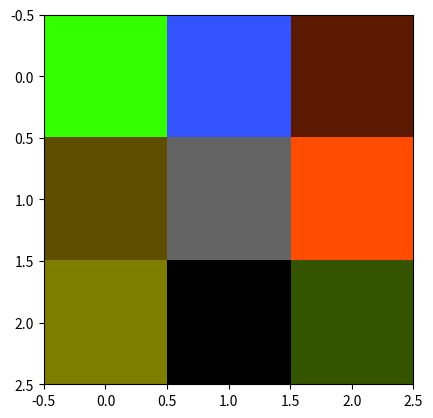

Recreate this plot in Python. (Note: this script raises an exception after producing the figure.)
import matplotlib.pyplot as plt
import matplotlib.image as mpimg
import matplotlib.patches as mpatches
import numpy as np

# Ejecute el siguiente código

imagen = [
    [ [52, 255,1], [51, 83, 255], [90, 25, 0] ],
    [ [95, 77, 0], [100,100,100], [255,76, 2] ],
    [ [125,125,0], [0,  0,  0  ], [52, 84, 0] ]    
]

plt.imshow(imagen)

# Desarrolle la actividad aquí...

# Ejecute el siguiente código.

# Cargar imagen en un array de Numpy
imagen = mpimg.imread("data/animal.jpg")

# Pintar imagen
plt.imshow(imagen)

# Ejecute el siguiente código.

# Cargar imagen en un array de Numpy
imagen = mpimg.imread("data/animal.jpg")

# Pintar imagen
dimensiones = imagen.shape
print("Dimensiones de la imagen", dimensiones)

# Ejecute el siguiente código.

# Cargar imagen en un array de Numpy
imagen = mpimg.imread("data/animal.jpg")

# Obtenemos el valor del píxel ubicado en la pisición 150, 350 que 
# corresponde al pico del Tucán.
pixel = imagen[150,325]

# Pintamos la información del píxel.
plt.imshow(np.array([[ pixel ]]))

# Desarrolle la actividad aquí...

# Ejecute el siguiente código.

# Cargar imagen en un array de Numpy
imagen = mpimg.imread("data/animal.jpg")

# Cortamos la imagen al establecer una rango de valores para el eje 0
# y otro rango de valores para el eje 1.
imagen_cortada = imagen[50:400,50:400]

# Pintamos la información del píxel.
plt.imshow(imagen_cortada)

# Ejecute el siguiente código.

# Cargar imagen en un array de Numpy
imagen = mpimg.imread("data/animal.jpg")

plt.imshow(imagen[:,:,0], cmap='gray', vmin=0, vmax=255)

# Ejecute el siguiente código.

# Cargar imagen en un array de Numpy
imagen = mpimg.imread("data/animal.jpg")

# Pintar imagen
plt.imshow(imagen)

# Pintamos dos marcadores sobre la imagen, uno en el pecho del Tucan 
# y otro en el pico.
plt.plot(200, 200, marker='o', color="darkorange", markersize=20)
plt.plot(300, 140, marker='p', color="tab:blue", markersize=20)

# Desarrolle la actividad aquí...

# Ejecute el siguiente código.

# Cargar imagen en un array de Numpy
imagen = mpimg.imread("data/animal.jpg")

# Pintar imagen
plt.imshow(imagen)

# Pintamos dos marcadores sobre la imagen, uno en el pecho del Tucan 
# y otro en el pico.
plt.plot(200, 200, marker='o', color="darkorange", markersize=20)
plt.plot(300, 140, marker='p', color="tab:blue", markersize=20)

# Generamos las leyendas, cada leyenda tiene un color y una etiqueta.
leyenda_1 = mpatches.Patch(color="darkorange",label="Pecho del tucán")
leyenda_2 = mpatches.Patch(color="tab:blue",label="Pico del tucán")

# Ingresamos las leyendas en una lista
patches = [ leyenda_1, leyenda_2 ]

# Usamos la función "legend" para pintar la leyenda
plt.legend(handles=patches,loc=1)

# Desarrolle la actividad aquí..